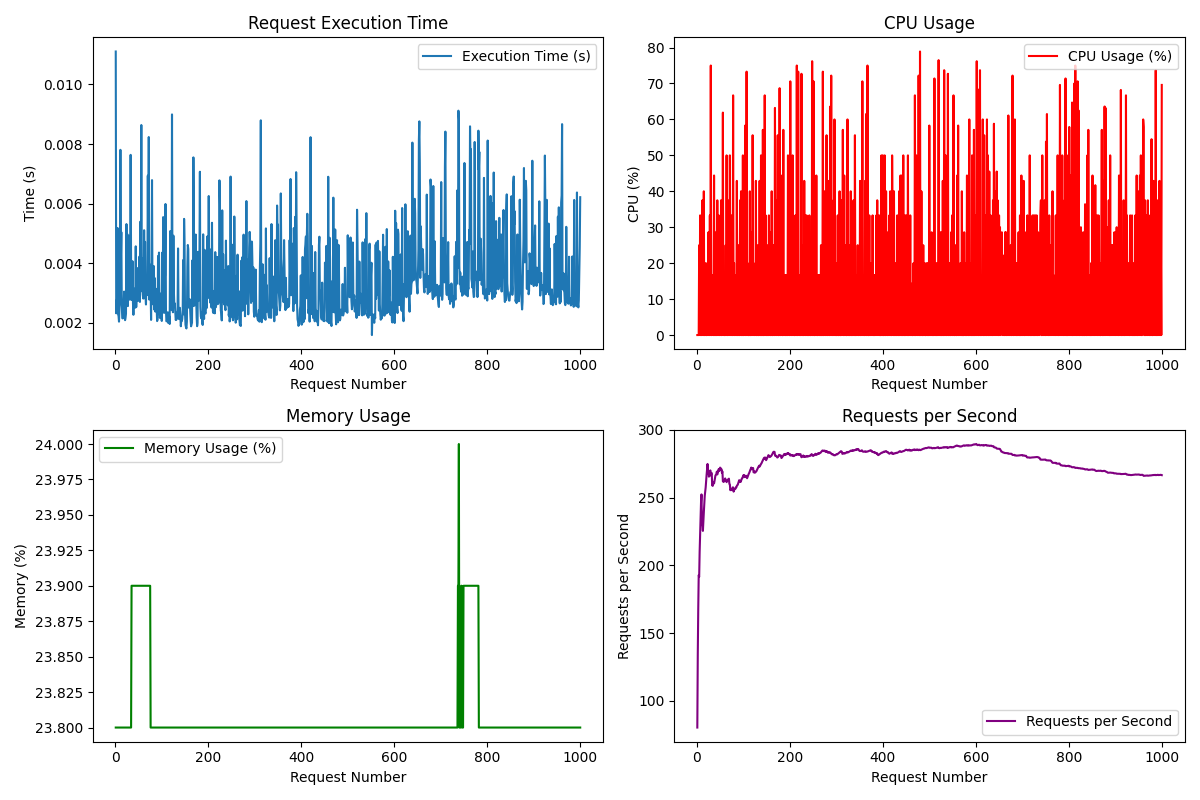

The file beside this chart, header and first rows:
Request, Execution Time (s), CPU (%), Memory (%), Requests/s
1, 0.01111, 0.0, 23.8, 80.29
2, 0.002321, 0.0, 23.8, 134.3
3, 0.002687, 0.0, 23.8, 167.7
4, 0.002849, 0.0, 23.8, 192.7
5, 0.005182, 25.0, 23.8, 191.6
6, 0.002290, 0.0, 23.8, 210
7, 0.002231, 33.3, 23.8, 223.2
8, 0.002042, 0.0, 23.8, 236.8
9, 0.002506, 0.0, 23.8, 246.7
10, 0.002699, 0.0, 23.8, 252.3
11, 0.007807, 12.5, 23.8, 230.1
12, 0.004119, 37.5, 23.8, 230.2
13, 0.005044, 0.0, 23.8, 225.4
14, 0.002596, 0.0, 23.8, 231.6
15, 0.002160, 40.0, 23.8, 239
16, 0.002150, 0.0, 23.8, 245.5
17, 0.002166, 0.0, 23.8, 251.4
18, 0.002662, 0.0, 23.8, 254.5
19, 0.003051, 20.0, 23.8, 257.6
20, 0.002441, 0.0, 23.8, 261.8
21, 0.002092, 0.0, 23.8, 266.9
22, 0.002167, 0.0, 23.8, 271.3
23, 0.002309, 20.0, 23.8, 274.8
24, 0.005316, 0.0, 23.8, 267.7
25, 0.002858, 28.6, 23.8, 269.8
26, 0.004977, 0.0, 23.8, 265.5
27, 0.002563, 0.0, 23.8, 268.8
28, 0.003127, 33.3, 23.8, 268.4
29, 0.002898, 0.0, 23.8, 270
30, 0.004921, 75.0, 23.8, 266.3
31, 0.002780, 0.0, 23.8, 267.8
32, 0.003349, 0.0, 23.8, 268.1
33, 0.007638, 11.1, 23.8, 259.2
34, 0.003879, 16.7, 23.8, 258.6
35, 0.002768, 0.0, 23.9, 261
36, 0.002937, 0.0, 23.9, 261.4
37, 0.004070, 44.4, 23.9, 260.4
38, 0.002686, 0.0, 23.9, 262.1
39, 0.002271, 0.0, 23.9, 264.3
40, 0.002843, 0.0, 23.9, 266.3
41, 0.003149, 28.6, 23.9, 266.9
42, 0.002831, 0.0, 23.9, 267.4
43, 0.002512, 0.0, 23.9, 269.2
44, 0.004569, 37.5, 23.9, 267.1
45, 0.002528, 0.0, 23.9, 269.3
46, 0.003058, 0.0, 23.9, 269.3
47, 0.002752, 33.3, 23.9, 271.1
48, 0.003838, 0.0, 23.9, 269.7
49, 0.002828, 0.0, 23.9, 270.5
50, 0.002747, 20.0, 23.9, 272.1
51, 0.003266, 0.0, 23.9, 271.8
52, 0.004226, 37.5, 23.9, 270.3
53, 0.002703, 0.0, 23.9, 271
54, 0.005399, 0.0, 23.9, 268.3
55, 0.003129, 16.7, 23.9, 269.3
56, 0.008639, 61.9, 23.9, 262
57, 0.003062, 0.0, 23.9, 262.2
58, 0.004170, 12.5, 23.9, 261.6
59, 0.002959, 0.0, 23.9, 262.5
60, 0.002821, 0.0, 23.9, 263.3
... 940 more rows
